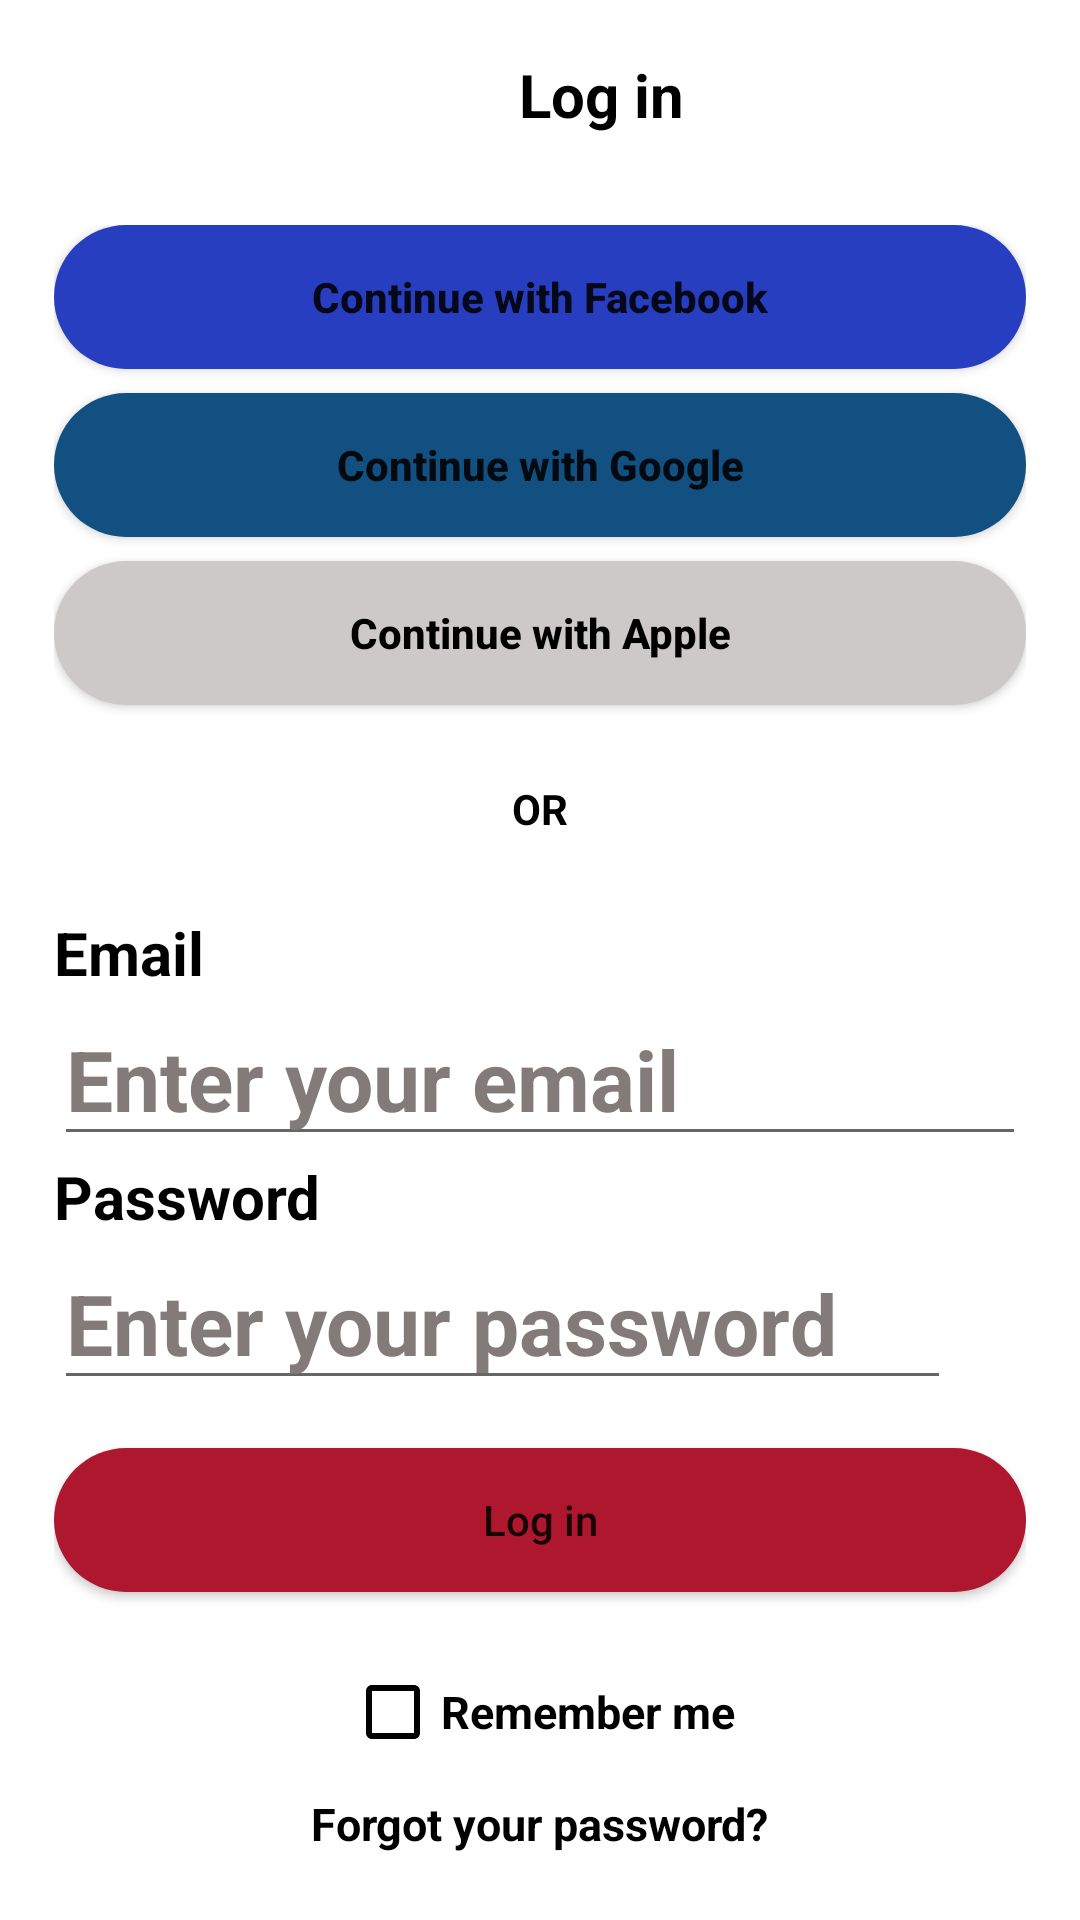

Reconstruct the res/layout file that produces this screen, plus the resources it refers to.
<!-- AndroidManifest.xml: application theme Theme.ThemeStore -->
<!-- res/layout/activity_account_login.xml -->
<?xml version="1.0" encoding="utf-8"?>
<RelativeLayout xmlns:android="http://schemas.android.com/apk/res/android"
    xmlns:tools="http://schemas.android.com/tools"
    android:layout_width="match_parent"
    android:layout_height="match_parent"
    android:padding="18dp"
    tools:context=".login.AccountLoginActivity">

    <LinearLayout
        android:id="@+id/llLogin"
        android:layout_width="match_parent"
        android:layout_height="wrap_content"
        android:orientation="horizontal">

        <ImageView
            android:layout_width="25dp"
            android:layout_height="25dp"
            android:src="@drawable/ic_close" />

        <TextView
            android:layout_width="match_parent"
            android:layout_height="wrap_content"
            android:layout_marginLeft="130dp"
            android:text="Log in"
            android:textColor="@color/black"
            android:textSize="20dp"
            android:textStyle="bold" />
    </LinearLayout>

    <LinearLayout
        android:id="@+id/llButtonContinue"
        android:layout_width="match_parent"
        android:layout_height="wrap_content"
        android:layout_below="@id/llLogin"
        android:layout_marginTop="30dp"
        android:orientation="vertical">

        <Button
            android:layout_width="match_parent"
            android:layout_height="wrap_content"
            android:layout_marginBottom="8dp"
            android:background="@drawable/shape_bt_login1"
            android:text="Continue with Facebook"
            android:textAllCaps="false"
            android:textStyle="bold" />

        <Button
            android:layout_width="match_parent"
            android:layout_height="wrap_content"
            android:layout_marginBottom="8dp"
            android:background="@drawable/shape_bt_login2"
            android:text="Continue with Google"
            android:textAllCaps="false"
            android:textStyle="bold" />

        <Button
            android:layout_width="match_parent"
            android:layout_height="wrap_content"
            android:background="@drawable/shape_bt_login3"
            android:text="Continue with Apple"
            android:textAllCaps="false"
            android:textColor="@color/black"
            android:textStyle="bold" />

        <TextView
            android:layout_width="match_parent"
            android:layout_height="wrap_content"
            android:layout_marginVertical="25dp"
            android:gravity="center"
            android:text="OR"
            android:textColor="@color/black"
            android:textStyle="bold" />
    </LinearLayout>

    <LinearLayout
        android:layout_width="match_parent"
        android:layout_height="wrap_content"
        android:layout_below="@+id/llButtonContinue"
        android:orientation="vertical">

        <TextView
            android:layout_width="match_parent"
            android:layout_height="wrap_content"
            android:text="Email"
            android:textColor="@color/black"
            android:textSize="20dp"
            android:textStyle="bold" />

        <EditText
            android:layout_width="match_parent"
            android:layout_height="wrap_content"
            android:hint="Enter your email"
            android:textColorHint="#837B79"
            android:textSize="28dp"
            android:textStyle="bold" />

        <TextView
            android:layout_width="match_parent"
            android:layout_height="wrap_content"
            android:text="Password"
            android:textColor="@color/black"
            android:textSize="20dp"
            android:textStyle="bold" />

        <LinearLayout
            android:layout_width="match_parent"
            android:layout_height="wrap_content"
            android:orientation="horizontal">

            <EditText
                android:layout_width="match_parent"
                android:layout_height="wrap_content"
                android:layout_weight="1"
                android:hint="Enter your password"
                android:textColorHint="#837B79"
                android:textSize="28dp"
                android:textStyle="bold" />

            <ImageView
                android:layout_width="25dp"
                android:layout_height="25dp"
                android:layout_gravity="center"
                android:src="@drawable/ic_eye" />
        </LinearLayout>

        <Button
            android:layout_width="match_parent"
            android:layout_height="wrap_content"
            android:layout_marginTop="16dp"
            android:background="@drawable/shape_bt_login4"
            android:text="Log in"
            android:textAllCaps="false" />

        <CheckBox
            android:layout_width="wrap_content"
            android:layout_height="wrap_content"
            android:layout_gravity="center"
            android:layout_marginTop="16dp"
            android:buttonTint="@color/black"
            android:text="Remember me"
            android:textColor="@color/black"
            android:textSize="15dp"
            android:textStyle="bold" />

        <TextView
            android:layout_width="wrap_content"
            android:layout_height="wrap_content"
            android:layout_gravity="center"
            android:layout_marginTop="3dp"
            android:text="Forgot your password?"
            android:textColor="@color/black"
            android:textSize="15dp"
            android:textStyle="bold" />

    </LinearLayout>

</RelativeLayout>
<!-- resources referenced by this layout -->
<resources>
  <color name="black">#FF000000</color>
  <!-- drawable shape_bt_login1 (drawable) -->
  <?xml version="1.0" encoding="utf-8"?>
  <shape xmlns:android="http://schemas.android.com/apk/res/android"  android:shape="rectangle">
      <solid android:color="#273EC1" />
  
      <corners android:radius="50dp"/>
  
  </shape>
  <!-- drawable shape_bt_login2 (drawable) -->
  <?xml version="1.0" encoding="utf-8"?>
  <shape xmlns:android="http://schemas.android.com/apk/res/android" android:shape="rectangle">
      <solid android:color="#115081" />
  
      <corners android:radius="50dp"/>
  
  </shape>
  <!-- drawable shape_bt_login3 (drawable) -->
  <?xml version="1.0" encoding="utf-8"?>
  <shape xmlns:android="http://schemas.android.com/apk/res/android" android:shape="rectangle">
      <solid android:color="#CDC9C9" />
  
      <corners android:radius="50dp"/>
  </shape>
  <!-- drawable shape_bt_login4 (drawable) -->
  <?xml version="1.0" encoding="utf-8"?>
  <shape xmlns:android="http://schemas.android.com/apk/res/android" android:shape="rectangle">
      <solid android:color="#AE172E" />
  
      <corners android:radius="50dp"/>
  
  </shape>
  <style name="Theme.ThemeStore" parent="Theme.MaterialComponents.DayNight.DarkActionBar">
          
          <item name="colorPrimary">@color/purple_500</item>
          <item name="colorPrimaryVariant">@color/purple_700</item>
          <item name="colorOnPrimary">@color/white</item>
          
          <item name="colorSecondary">@color/teal_200</item>
          <item name="colorSecondaryVariant">@color/teal_700</item>
          <item name="colorOnSecondary">@color/black</item>
          
          <item name="android:statusBarColor" tools:targetApi="l">?attr/colorPrimaryVariant</item>
          
      </style>
  <color name="purple_500">#FF6200EE</color>
  <color name="purple_700">#FF3700B3</color>
  <color name="white">#FFFFFFFF</color>
  <color name="teal_200">#FF03DAC5</color>
  <color name="teal_700">#FF018786</color>
</resources>
